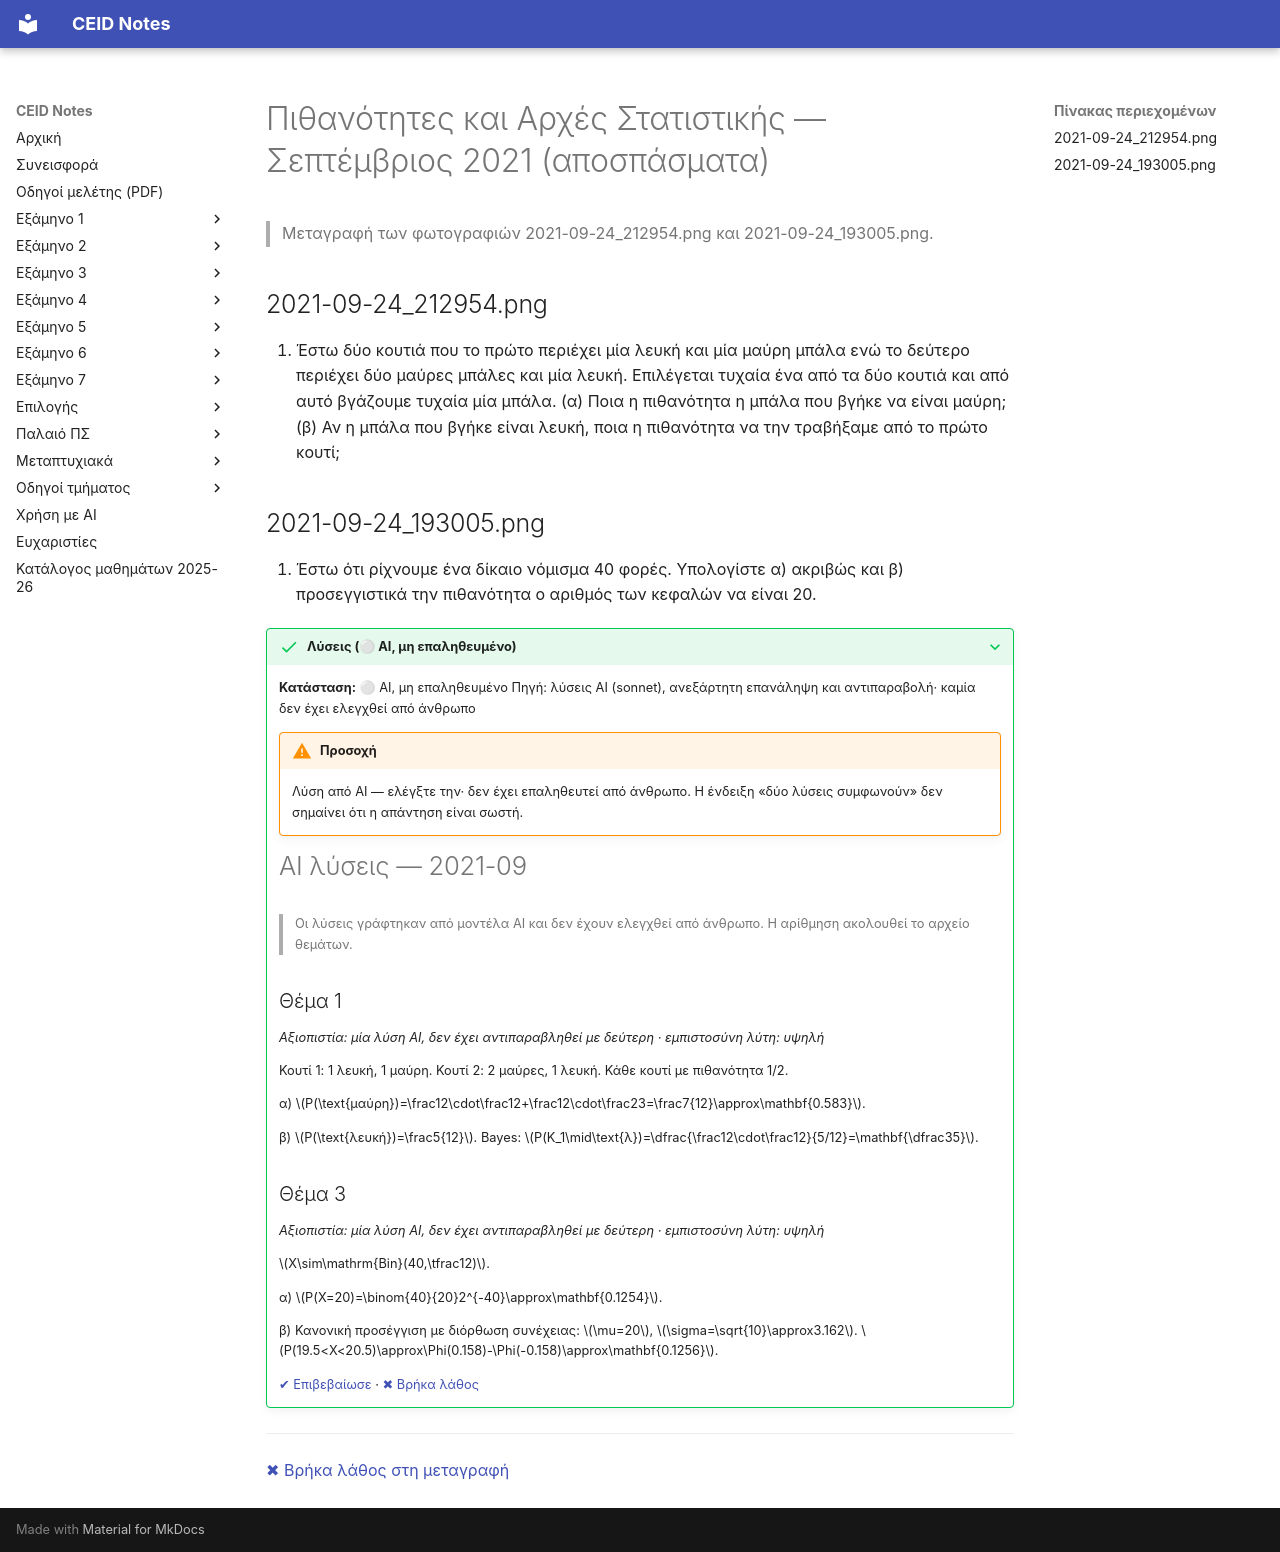

repository: kdngiorgos/ceid-notes · page: Semesters/Semester 3 (3ο Εξάμηνο)/Πιθανότητες και Αρχές Στατιστικής - CEID_23Y204/Previous Exams/2021-09.html · generator: mkdocs

---
course: CEID_23Y204
session: 2021-09
label: Σεπτέμβριος 2021 (αποσπάσματα)
sources:
- 2021-09-24_212954.png
- 2021-09-24_193005.png
format: open
duration_min: null
notes: 'Δύο φωτογραφίες: η πρώτη περιέχει την Άσκηση 1, η δεύτερη την Άσκηση 3. Η Άσκηση 2 δεν φαίνεται σε κανένα αρχείο. Ο μήνας και η ημέρα προκύπτουν από το όνομα των αρχείων (2021-09-24).'
transcription: partial
solutions: ai-unverified
---
# Πιθανότητες και Αρχές Στατιστικής — Σεπτέμβριος 2021 (αποσπάσματα)

> Μεταγραφή των φωτογραφιών 2021-09-24_212954.png και 2021-09-24_193005.png.

## 2021-09-24_212954.png

1. Έστω δύο κουτιά που το πρώτο περιέχει μία λευκή και μία μαύρη μπάλα ενώ το δεύτερο περιέχει δύο μαύρες μπάλες και μία λευκή. Επιλέγεται τυχαία ένα από τα δύο κουτιά και από αυτό βγάζουμε τυχαία μία μπάλα.
(α) Ποια η πιθανότητα η μπάλα που βγήκε να είναι μαύρη;
(β) Αν η μπάλα που βγήκε είναι λευκή, ποια η πιθανότητα να την τραβήξαμε από το πρώτο κουτί;

## 2021-09-24_193005.png

3. Έστω ότι ρίχνουμε ένα δίκαιο νόμισμα 40 φορές. Υπολογίστε α) ακριβώς και β) προσεγγιστικά την πιθανότητα ο αριθμός των κεφαλών να είναι 20.

??? success "Λύσεις (⚪ AI, μη επαληθευμένο)"
    **Κατάσταση:** ⚪ AI, μη επαληθευμένο
    Πηγή: λύσεις AI (sonnet), ανεξάρτητη επανάληψη και αντιπαραβολή· καμία δεν έχει ελεγχθεί από άνθρωπο

    !!! warning "Προσοχή"
        Λύση από AI — ελέγξτε την· δεν έχει επαληθευτεί από άνθρωπο. Η ένδειξη «δύο λύσεις συμφωνούν» δεν σημαίνει ότι η απάντηση είναι σωστή.

    # AI λύσεις — 2021-09

    > Οι λύσεις γράφτηκαν από μοντέλα AI και δεν έχουν ελεγχθεί από άνθρωπο. Η αρίθμηση ακολουθεί το αρχείο θεμάτων.

    ## Θέμα 1

    *Αξιοπιστία: μία λύση AI, δεν έχει αντιπαραβληθεί με δεύτερη · εμπιστοσύνη λύτη: υψηλή*

    Κουτί 1: 1 λευκή, 1 μαύρη. Κουτί 2: 2 μαύρες, 1 λευκή. Κάθε κουτί με πιθανότητα 1/2.

    α) $P(\text{μαύρη})=\frac12\cdot\frac12+\frac12\cdot\frac23=\frac7{12}\approx\mathbf{0.583}$.

    β) $P(\text{λευκή})=\frac5{12}$. Bayes: $P(K_1\mid\text{λ})=\dfrac{\frac12\cdot\frac12}{5/12}=\mathbf{\dfrac35}$.

    ## Θέμα 3

    *Αξιοπιστία: μία λύση AI, δεν έχει αντιπαραβληθεί με δεύτερη · εμπιστοσύνη λύτη: υψηλή*

    $X\sim\mathrm{Bin}(40,\tfrac12)$.

    α) $P(X=20)=\binom{40}{20}2^{-40}\approx\mathbf{0.1254}$.

    β) Κανονική προσέγγιση με διόρθωση συνέχειας: $\mu=20$, $\sigma=\sqrt{10}\approx3.162$. $P(19.5<X<20.5)\approx\Phi(0.158)-\Phi(-0.158)\approx\mathbf{0.1256}$.

    [✔ Επιβεβαίωσε](https://github.com/kdngiorgos/ceid-notes/issues/new?template=verify-solution.yml&title=%CE%95%CF%80%CE%B9%CE%B2%CE%B5%CE%B2%CE%B1%CE%AF%CF%89%CF%83%CE%B7%20%CE%BB%CF%8D%CF%83%CE%B7%CF%82%3A%20CEID_23Y204%202021-09&course=CEID_23Y204&session=2021-09) · [✖ Βρήκα λάθος](https://github.com/kdngiorgos/ceid-notes/issues/new?template=fix-mistake.yml&title=%CE%9B%CE%AC%CE%B8%CE%BF%CF%82%20%CF%83%CF%84%CE%B9%CF%82%20%CE%BB%CF%8D%CF%83%CE%B5%CE%B9%CF%82%3A%20CEID_23Y204%202021-09&course=CEID_23Y204&session=2021-09)

---
[✖ Βρήκα λάθος στη μεταγραφή](https://github.com/kdngiorgos/ceid-notes/issues/new?template=fix-mistake.yml&title=%CE%9B%CE%AC%CE%B8%CE%BF%CF%82%20%CF%83%CF%84%CE%B7%20%CE%BC%CE%B5%CF%84%CE%B1%CE%B3%CF%81%CE%B1%CF%86%CE%AE%3A%20CEID_23Y204%202021-09&course=CEID_23Y204&session=2021-09)
